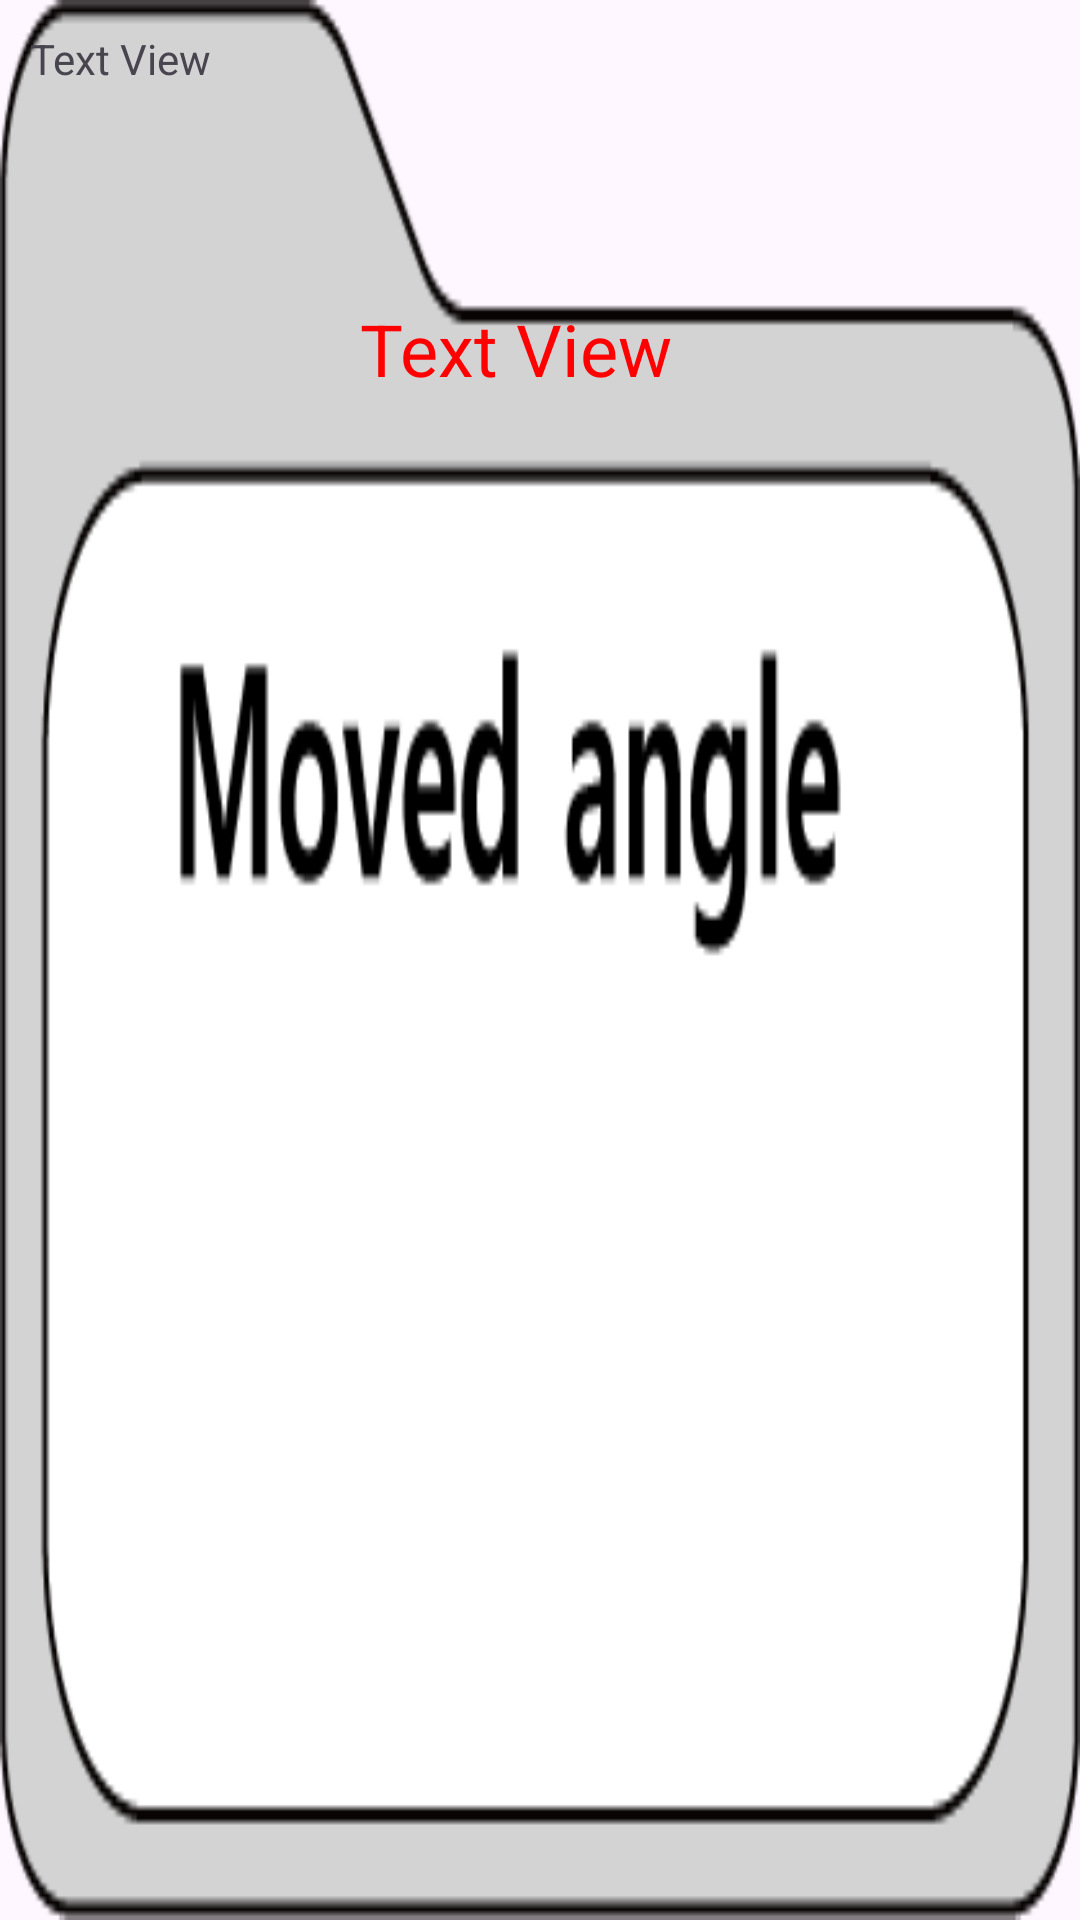

Write the Android layout XML for this screen, with the resource values it uses.
<!-- AndroidManifest.xml: application theme Theme.Leisure -->
<!-- res/layout/dialog_custom_degree.xml -->
<?xml version="1.0" encoding="utf-8"?>
<androidx.constraintlayout.widget.ConstraintLayout xmlns:android="http://schemas.android.com/apk/res/android"
    android:id="@+id/clDialogDegree"
    android:layout_width="800dp"
    android:layout_height="700dp"
    xmlns:app="http://schemas.android.com/apk/res-auto"
    android:background="@drawable/popup">

    <TextView
        android:id="@+id/tvNumber"
        android:layout_width="160dp"
        android:layout_height="80dp"
        android:text="Text View"
        android:textSize="14sp"
        android:layout_marginTop="10dp"
        android:layout_marginStart="10dp"
        app:layout_constraintStart_toStartOf="parent"
        app:layout_constraintTop_toTopOf="parent"
        android:textAppearance="?android:attr/textAppearanceSmall"/>

    <TextView
        android:id="@+id/tvDegree"
        android:layout_width="160dp"
        android:layout_height="80dp"
        android:text="Text View"
        android:textSize="24sp"
        android:textColor="@color/red"
        android:layout_marginTop="100dp"
        android:layout_marginStart="120dp"
        app:layout_constraintStart_toStartOf="parent"
        app:layout_constraintTop_toTopOf="parent"
        android:textAppearance="?android:attr/textAppearanceMedium"/>

</androidx.constraintlayout.widget.ConstraintLayout>
<!-- resources referenced by this layout -->
<resources>
  <color name="red">#FFFF0000</color>
  <!-- drawable popup: png bitmap (drawable, 8384 bytes) -->
  <style name="Theme.Leisure" parent="Base.Theme.Leisure" />
  <style name="Base.Theme.Leisure" parent="Theme.Material3.DayNight.NoActionBar">
          
          
      </style>
</resources>
